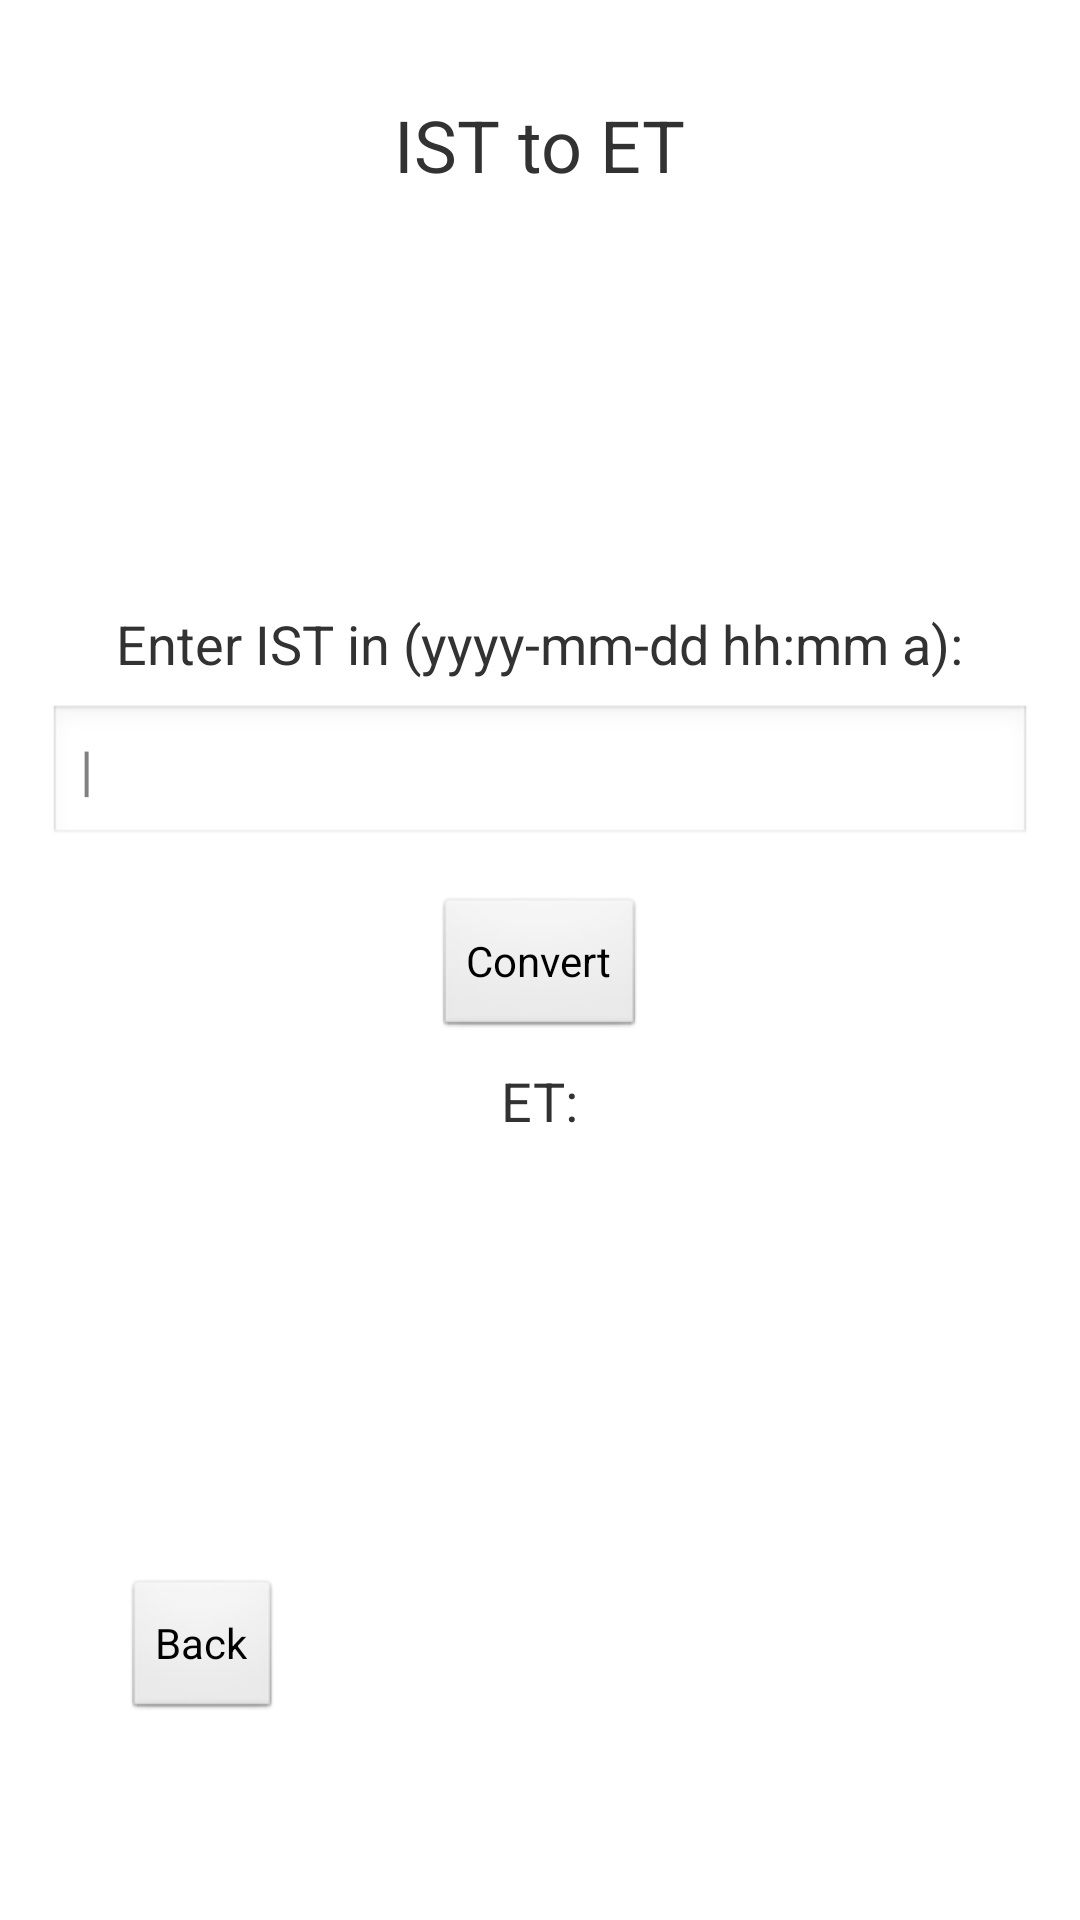

The Android layout XML behind this screen, and the referenced resources:
<!-- AndroidManifest.xml: application theme android:Theme.Light -->
<!-- res/layout/activity_ist_to_et.xml -->
<RelativeLayout
    xmlns:android="http://schemas.android.com/apk/res/android"
    android:layout_width="match_parent"
    android:layout_height="match_parent"
    android:padding="16dp">

    
    <TextView
        android:id="@+id/tv_title"
        android:layout_width="wrap_content"
        android:layout_height="wrap_content"
        android:text="IST to ET"
        android:textSize="24sp"
        android:gravity="center"
        android:layout_centerHorizontal="true"
        android:layout_alignParentTop="true"
        android:layout_marginTop="16dp" />

    
    <LinearLayout
        android:id="@+id/center_content"
        android:layout_width="match_parent"
        android:layout_height="wrap_content"
        android:layout_below="@+id/tv_title"
        android:layout_marginTop="130dp"
        android:gravity="center_horizontal"
        android:orientation="vertical">

        <TextView
            android:layout_width="wrap_content"
            android:layout_height="wrap_content"
            android:padding="8dp"
            android:text="Enter IST in (yyyy-mm-dd hh:mm a):"
            android:textSize="18sp" />

        <EditText
            android:id="@+id/et_input_et_time"
            android:layout_width="match_parent"
            android:layout_height="wrap_content"
            android:hint="|" />

        <Button
            android:id="@+id/btn_convert_et_to_ist"
            android:layout_width="wrap_content"
            android:layout_height="wrap_content"
            android:layout_marginTop="16dp"
            android:text="Convert" />

        <TextView
            android:id="@+id/tv_converted_ist_time"
            android:layout_width="wrap_content"
            android:layout_height="wrap_content"
            android:padding="8dp"
            android:text="ET:"
            android:textSize="18sp" />

        <TextView
            android:id="@+id/tv_converted"
            android:layout_width="wrap_content"
            android:layout_height="wrap_content"
            android:padding="8dp"
            android:textSize="20sp" />
    </LinearLayout>

    
    <Button
        android:id="@+id/btn_back"
        android:layout_width="wrap_content"
        android:layout_height="wrap_content"
        android:text="Back"
        android:layout_alignParentBottom="true"
        android:layout_alignParentStart="true"
        android:layout_marginStart="25dp"
        android:layout_marginBottom="50dp" />

</RelativeLayout>
<!-- resources referenced by this layout -->
<resources>

</resources>
